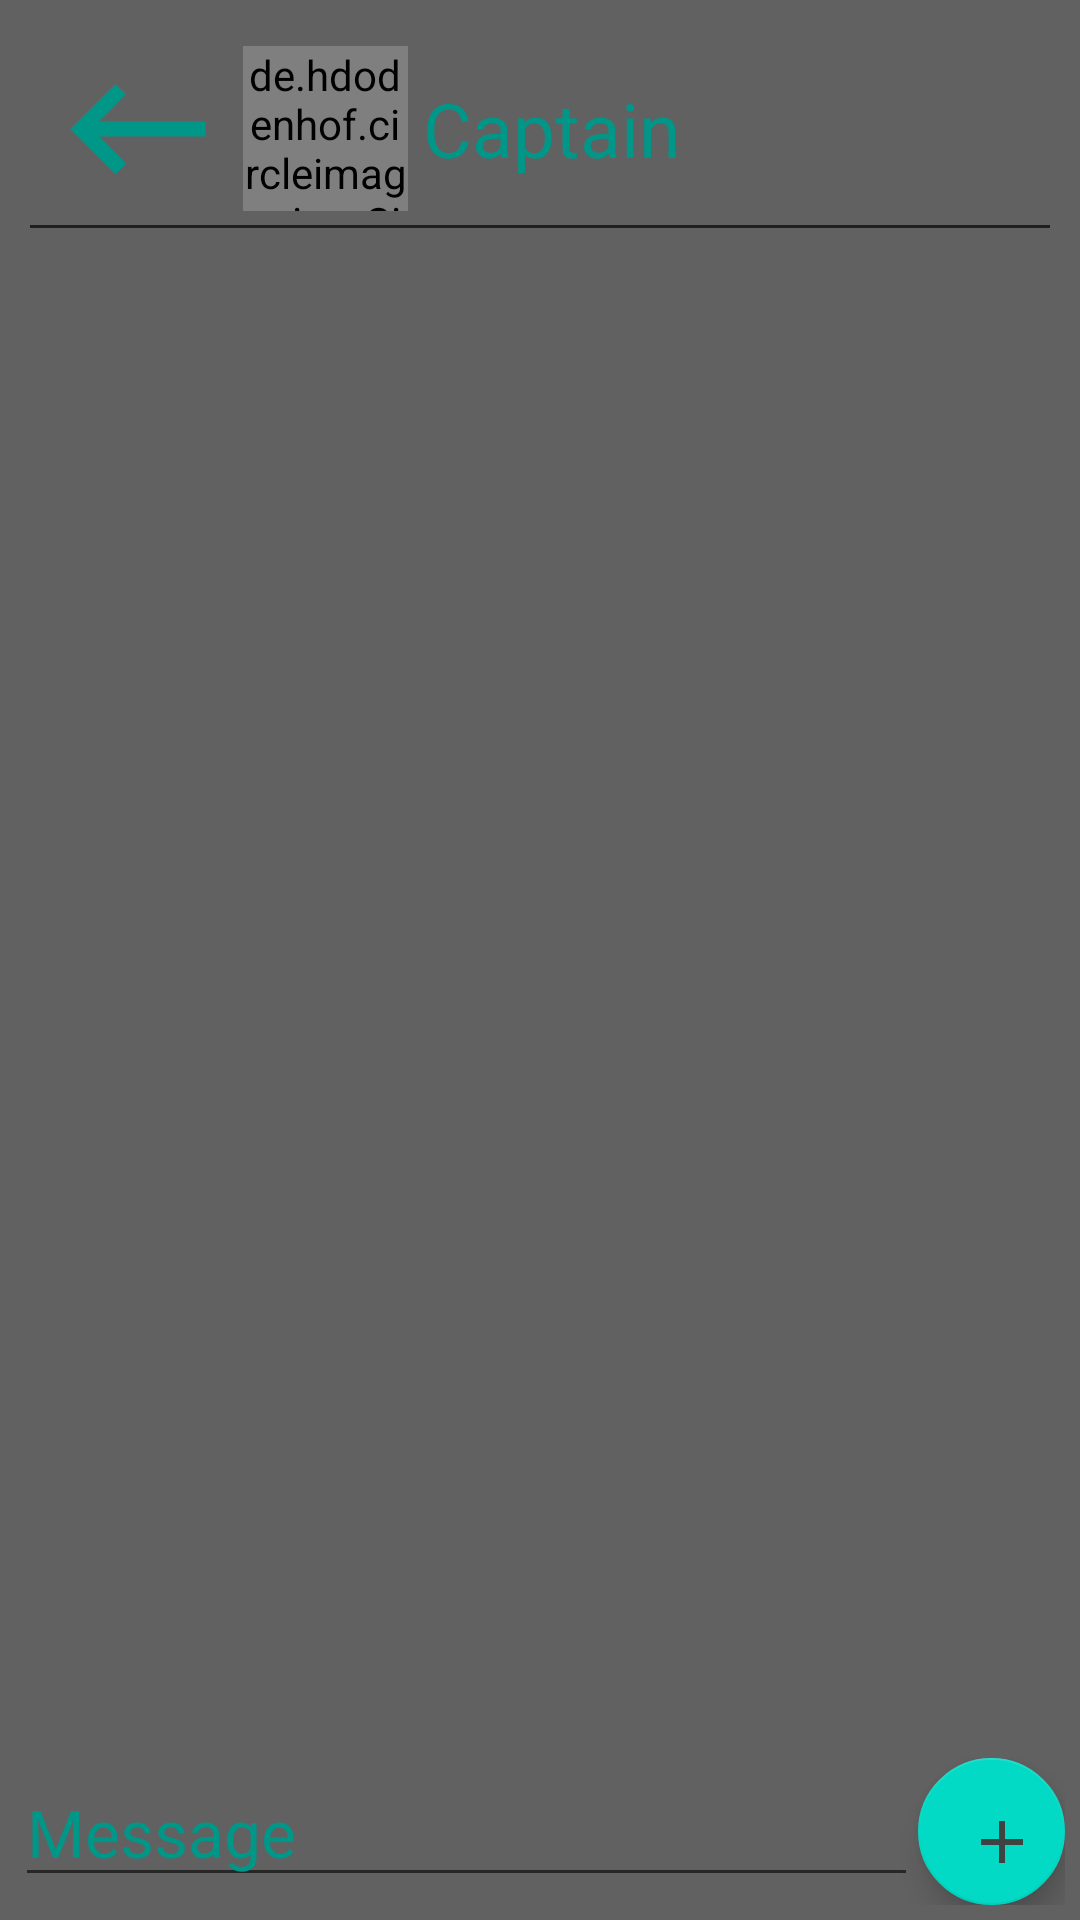

Android layout source for this screen:
<!-- AndroidManifest.xml: application theme AppTheme -->
<!-- res/layout/activity_messages.xml -->
<?xml version="1.0" encoding="utf-8"?>
<RelativeLayout xmlns:android="http://schemas.android.com/apk/res/android"
    xmlns:app="http://schemas.android.com/apk/res-auto"
    xmlns:tools="http://schemas.android.com/tools"
    android:layout_width="match_parent"
    android:layout_height="match_parent"
    tools:context=".Activities.MessagesActivity"
    android:orientation="vertical"
    android:background="@color/Dark"
    >


    <RelativeLayout
        android:layout_width="match_parent"
        android:layout_height="wrap_content"
        android:layout_alignParentTop="true"
        android:padding="10dp"
        android:id="@+id/nameLayout"
        >
        <TextView
            android:id="@+id/goBack"
            android:layout_width="wrap_content"
            android:layout_height="wrap_content"
            android:clickable="true"
            android:onClick="goback"
            android:background="@drawable/goback"
            android:layout_centerVertical="true"
            android:layout_marginStart="6dp"
            android:layout_marginLeft="6dp" />

        <de.hdodenhof.circleimageview.CircleImageView
            android:id="@+id/imageview"
            android:layout_width="55dp"
            android:layout_height="55dp"
            android:layout_toRightOf="@id/goBack"
            android:layout_marginStart="5dp"

            android:layout_centerVertical="true"
            android:clickable="true"

            android:onClick="getProfileActivity"
            app:civ_border_color="@color/Main"
            app:civ_border_width="1dp"
            android:src="@drawable/person"
            android:layout_marginLeft="5dp" />


        <TextView
            android:id="@+id/nametextview"
            android:layout_width="wrap_content"
            android:layout_height="wrap_content"
            android:layout_centerVertical="true"
            android:layout_toRightOf="@id/imageview"
            android:layout_marginStart="5dp"
            android:clickable="true"
            android:onClick="getProfileActivity"
            android:text="Captain"
            android:textColor="@color/Main"
            android:textSize="25sp"
            android:layout_marginLeft="5dp" />

        <View
            android:id="@+id/divider2"
            android:layout_width="match_parent"
            android:layout_height="1dp"
            android:background="@color/Black"
            android:layout_marginTop="10dp"
            android:layout_below="@id/imageview"
            />


    </RelativeLayout>



    <androidx.recyclerview.widget.RecyclerView
        android:id="@+id/message_View"

        android:layout_width="match_parent"
        android:layout_height="match_parent"

        android:layout_below="@id/nameLayout"
        android:layout_above="@+id/MessageLayout"

        />
    <LinearLayout
        android:id="@+id/MessageLayout"
        android:layout_width="match_parent"
        android:layout_height="wrap_content"
        android:layout_alignParentBottom="true"
        android:padding="5dp"

        >

        <EditText
            android:id="@+id/messagetxt"
            android:layout_width="0dp"
            android:layout_height="wrap_content"
            android:layout_weight="0.86"
            android:hint="Message"
            android:textColor="@color/Main"
            android:textColorHint="@color/Main"
            android:textSize="22sp"
            />
        <com.google.android.material.floatingactionbutton.FloatingActionButton
            android:id="@+id/addButton"
            android:layout_width="0dp"
            android:onClick="showButtons"
            android:layout_height="wrap_content"
            android:layout_weight="0.14"
            android:layout_gravity="bottom"
            android:clickable="true"
            android:src="@drawable/add" />

    </LinearLayout>

   <LinearLayout
       android:id="@+id/ButtonsLayout"
        android:layout_width="wrap_content"
        android:layout_height="wrap_content"
        android:background="@null"
        android:layout_above="@id/MessageLayout"
       android:layout_alignParentRight="true"
       android:layout_marginBottom="10dp"
       android:layout_marginEnd="-140dp"
       android:layout_marginRight="-140dp"
       >


       <com.google.android.material.floatingactionbutton.FloatingActionButton
           android:id="@+id/addImageButton"
           android:layout_width="wrap_content"
           android:layout_height="wrap_content"
           android:layout_weight="1"
           android:clickable="true"
           android:onClick="addImage"
           android:layout_marginEnd="5dp"
           android:src="@drawable/addimage"
           android:layout_marginRight="5dp" />

       <com.google.android.material.floatingactionbutton.FloatingActionButton
           android:id="@+id/addVideoButton"
           android:layout_width="wrap_content"
           android:onClick="addVideo"
           android:layout_height="wrap_content"
           android:layout_weight="1"
           android:clickable="true"
           android:src="@drawable/addvideo" />


   </LinearLayout>

    <ProgressBar
        android:id="@+id/pbar"
        style="?android:attr/progressBarStyleHorizontal"
        android:layout_width="match_parent"
        android:layout_height="wrap_content"
        android:layout_centerInParent="true"
        android:max="100"
        android:visibility="gone" />

</RelativeLayout>
<!-- resources referenced by this layout -->
<resources>
  <color name="Black">#202020</color>
  <color name="Dark">#616161</color>
  <color name="Main">#009688</color>
  <!-- drawable add (drawable) -->
  <vector android:height="24dp" android:tint="#3E4241"
      android:viewportHeight="24" android:viewportWidth="24"
      android:width="24dp" xmlns:android="http://schemas.android.com/apk/res/android">
      <path android:fillColor="@android:color/white" android:pathData="M19,13h-6v6h-2v-6H5v-2h6V5h2v6h6v2z"/>
  </vector>
  <!-- drawable addimage (drawable) -->
  <vector android:height="24dp" android:tint="#3E4241"
      android:viewportHeight="24" android:viewportWidth="24"
      android:width="24dp" xmlns:android="http://schemas.android.com/apk/res/android">
      <path android:fillColor="@android:color/white" android:pathData="M19,7v2.99s-1.99,0.01 -2,0L17,7h-3s0.01,-1.99 0,-2h3L17,2h2v3h3v2h-3zM16,11L16,8h-3L13,5L5,5c-1.1,0 -2,0.9 -2,2v12c0,1.1 0.9,2 2,2h12c1.1,0 2,-0.9 2,-2v-8h-3zM5,19l3,-4 2,3 3,-4 4,5L5,19z"/>
  </vector>
  <!-- drawable addvideo (drawable) -->
  <vector android:height="24dp" android:tint="#3E4241"
      android:viewportHeight="24" android:viewportWidth="24"
      android:width="24dp" xmlns:android="http://schemas.android.com/apk/res/android">
      <path android:fillColor="@android:color/white" android:pathData="M4,6L2,6v14c0,1.1 0.9,2 2,2h14v-2L4,20L4,6zM20,2L8,2c-1.1,0 -2,0.9 -2,2v12c0,1.1 0.9,2 2,2h12c1.1,0 2,-0.9 2,-2L22,4c0,-1.1 -0.9,-2 -2,-2zM12,14.5v-9l6,4.5 -6,4.5z"/>
  </vector>
  <!-- drawable goback (drawable) -->
  <vector android:height="60dp" android:tint="#009688"
      android:viewportHeight="24" android:viewportWidth="24"
      android:width="60dp" xmlns:android="http://schemas.android.com/apk/res/android">
      <path android:fillColor="@android:color/white" android:pathData="M21,11H6.83l3.58,-3.59L9,6l-6,6 6,6 1.41,-1.41L6.83,13H21z"/>
  </vector>
  <!-- drawable person (drawable) -->
  <vector android:height="150dp" android:tint="#C3C3C3"
      android:viewportHeight="24" android:viewportWidth="24"
      android:width="150dp" xmlns:android="http://schemas.android.com/apk/res/android">
      <path android:fillColor="@android:color/white" android:pathData="M12,12c2.21,0 4,-1.79 4,-4s-1.79,-4 -4,-4 -4,1.79 -4,4 1.79,4 4,4zM12,14c-2.67,0 -8,1.34 -8,4v2h16v-2c0,-2.66 -5.33,-4 -8,-4z"/>
  </vector>
  <style name="AppTheme" parent="Theme.AppCompat.Light.NoActionBar">
          
          <item name="colorPrimary">@color/colorPrimary</item>
          <item name="colorPrimaryDark">@color/Dark</item>
          <item name="colorAccent">@color/colorAccent</item>
      </style>
  <color name="colorPrimary">#8A5B6A</color>
  <color name="colorAccent">#03DAC5</color>
</resources>
